pico-8 play session: mixed d-pad (fixed 12-tick cycle), after a click and taps of 🅾, ❎, 🅾+❎, 🅾 in the second before t = 0

[t = 1 s] mixed d-pad (1.2s cycle ×~1): → ← ↑ ↓ + 🅾/❎ taps, ~1s
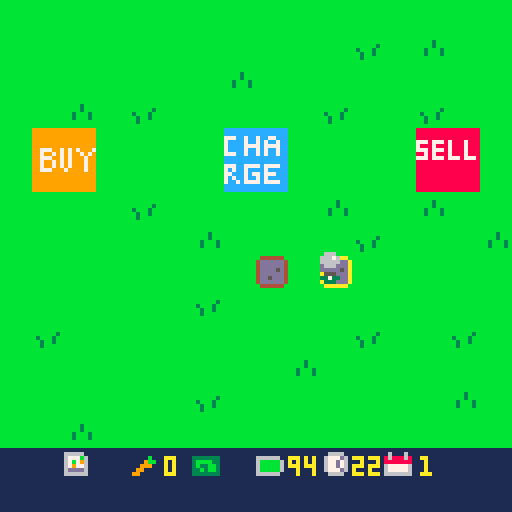
[t = 2 s] mixed d-pad (1.2s cycle ×~1): → ← ↑ ↓ + 🅾/❎ taps, ~2s
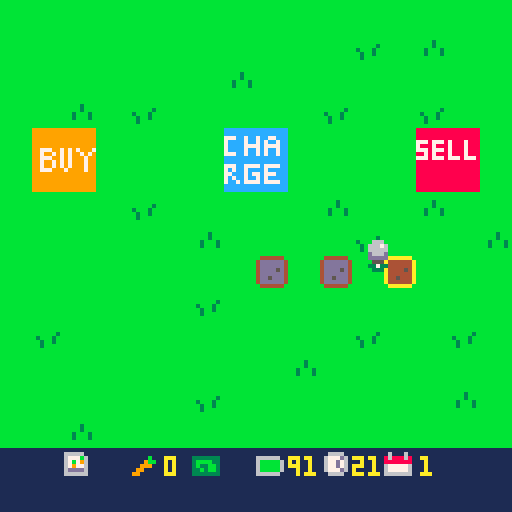
[t = 4 s] mixed d-pad (1.2s cycle ×~3): → ← ↑ ↓ + 🅾/❎ taps, ~4s
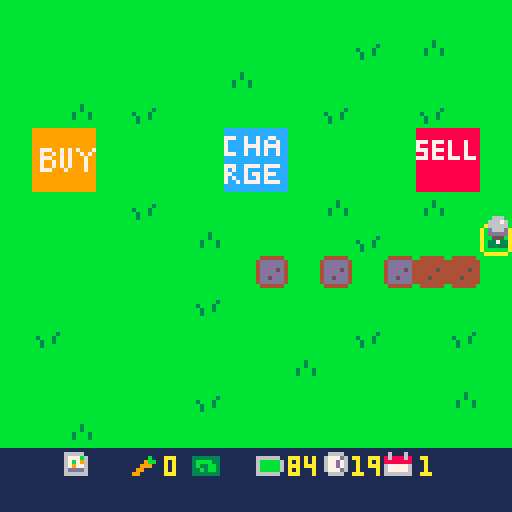
[t = 6 s] mixed d-pad (1.2s cycle ×~5): → ← ↑ ↓ + 🅾/❎ taps, ~6s
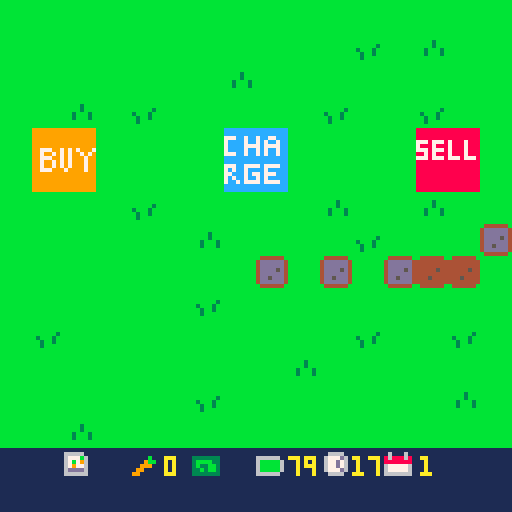
[t = 8 s] mixed d-pad (1.2s cycle ×~6): → ← ↑ ↓ + 🅾/❎ taps, ~8s
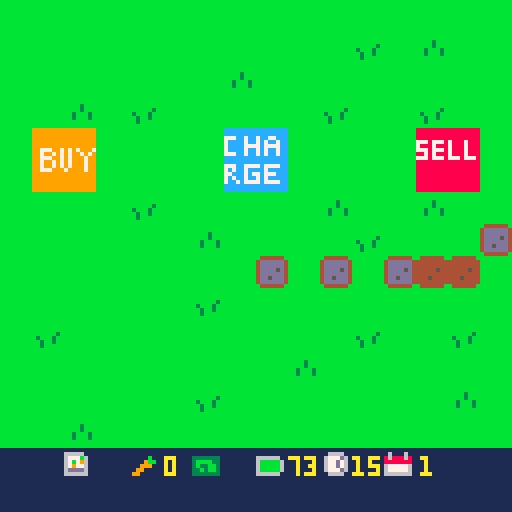

pico-8 cartridge
version 43
__lua__
function _init()
	icrops()
	iplr()
	idays()
	itrans()
	state="play"
end

function _update()

	if state=="play" then
		uplr()
		uactions()
		udays()
	elseif state=="dead" then
		if	btnp(🅾️) then
			run()
		end
	end
	
end

function _draw()
 cls()
 
 if state=="play" then
	 map()
	 dplr()
	 print(flr(clock),88,114,10)
	 print(day,105,114,10)
	 print(carrots,41,114)
	 print(flr(plr.bat),72,114,10)
	 dtrans()
	elseif state=="dead" then
		print("ur dead,",50,50,10)
		print("press c to restart",28,60,10)
	elseif state=="timeout" then
		print("ur timed out,",40,50,10)
		print("press c to restart",28,60,10)
	end
	
end
-->8
-- player / mvmt / tile sel --

function iplr()

	plr={
		x=63,
		y=63,
		bat=99
	}

end

function uplr()

	if btn(➡️) then
		plr.x+=1
		drain("mvmt")
	end
	if btn(⬅️) then
		plr.x-=1
		drain("mvmt")
	end
	if btn(⬆️) then
		plr.y-=1
		drain("mvmt")
	end
	if btn(⬇️) then
		plr.y+=1
		drain("mvmt")
	end -- player mvmt --
	
	
	tile={
		x=flr((plr.x+6)/8),
		y=flr((plr.y+8)/8)
	}

end

function dplr()

	spr(4,tile.x*8,tile.y*8)
	spr(10,plr.x,plr.y)

	
--	print(tile.x) -- show tile x
--	print(tile.y) -- show tile y
end
-->8
-- actions --

function uactions()

	if btnp(❎) then
		local sp=mget(tile.x,tile.y)
		
		if fget(sp,0) then
			-- plant seeds --
			mset(tile.x,tile.y,33)
			drain("act")
			
		elseif fget(sp,1) then
			-- watering tile --
			mset(tile.x,tile.y,sp+16)
			drain("act")
			
		elseif fget(sp,3) then
			-- harvest carrot --
			mset(tile.x,tile.y,52)
			harvest()
			drain("act")
			
		elseif fget(sp,4) then
			-- day prog / bat charge --
			day+=1
			clock=24
			trans()
			grow()
			plr.bat=100
		end -- check tile then plant/water -- 
		
	end -- if button press --
end -- function end --
-->8
-- day cicle --

function idays()
	day=1
	clock=24
end

function udays()
 clock-=.03
 
 if clock<0 then
 	state="timeout"
 end
 
end


-- day cicle --

-- transition --
function itrans()
	ttime=128
end

function trans()
	ttime=0
end

function dtrans()
 ttime+=6
 if ttime<128 then
		rectfill(0,0,128,128-ttime,2)
	end
end
-- transition --

-->8
-- growing crops --

function grow()
	for tx = 0,15 do
		for ty = 0,15 do
			local sp=(mget(tx,ty))
			if fget(mget(tx,ty),2) then
				mset(tx,ty,sp-15)
			end -- if fget --
		end -- ty for --
	end -- tx for --
end
-->8
-- money and harvesting --

function icrops()
	
	carrots=0
	seeds=0
	
end

function harvest()

	carrots+=1
	
end
-->8
-- battery stuff --

function drain(amt)

	if amt=="mvmt" then
		plr.bat-=.1
	elseif amt=="act" then
		plr.bat-=.5
	end -- battery cost --
	
	if plr.bat<0 then
		state="dead"
	end

end
__gfx__
00000000bbbbbbbbbbbbbbbbbbbbbbbb0aaaaaa00000000000000000000000000000000000000000000666000000000099999999999999998888888888888888
00000000bbbbbbbbbbbbbbbbbbbbbbbba000000a0000000000000000000000000000000000000000006667600000000099999999999999998888888888888888
00700700bbbbbbbbbbbbbbbbbbbb3bbba000000a0000000000000000000000000000000000000000006666600000000099999999999999998888888888888888
00077000bbbbbbbbbbbbbb3bbbbb3bbba000000a000000000000000000000000000000000000000000d666d00000000099999999999999997778777878887888
00077000bbbbbbbbb3bbb3bbbb3bbb3ba000000a000000000000000000000000000000000000000000ddddd00000000099999999999999997888788878887888
00700700bbbbbbbbbb3bb3bbbb3bbb3ba000000a0000000000000000000000000000000000000000000555000000000099777997979799977778777878887888
00000000bbbbbbbbbb3bbbbbbbbbbbbba000000a0000000000000000000000000000000000000000003373300000000099799797979979798878788878887888
00000000bbbbbbbbbbbbbbbbbbbbbbbb0aaaaaa00000000000000000000000000000000000000000000333000000000099777997979997997778777877787778
00000000000000000000000000000000000000000000000000000000000000000000000000000000000000001111111199799797979997998888888888888888
00000000000000000000000000000000000000000000000000000000000000000000000000000000000000001111111199799797979997998888888888888888
00000000000000000000000000000000000000000000000000000000000000000000000000000000000000001111111199777999799997998888888888888888
00000000000000000000000000000000000000000000000000000000000000000000000000000000000000001111111199999999999999998888888888888888
00000000000000000000000000000000000000000000000000000000000000000000000000000000000000001111111199999999999999998888888888888888
00000000000000000000000000000000000000000000000000000000000000000000000000000000000000001111111199999999999999998888888888888888
00000000000000000000000000000000000000000000000000000000000000000000000000000000000000001111111199999999999999998888888888888888
00000000000000000000000000000000000000000000000000000000000000000000000000000000000000001111111199999999999999998888888888888888
00000000b444444bb444444bb444444bb444444b00000000111111111111111111111111111111111111111111111111cccccccccccccccc0000000000000000
0000000044444444444444444444444444344b4400000000666661111111111111111111111111111166661116111611cccccccccccccccc0000000000000000
00000000444444444444444444444b444439bb44000000006777b61111111b11333333316666661116777d6186888681777cc7cc7cc77ccc0000000000000000
000000004444454444444b4444444b4444a3ba440000000067b7961111119bb13bbbb3316bbbbb611677d761888888817cccc7cc7c7cc7cc0000000000000000
000000004444444444444444444b4444449aa9440000000067977611111999113b33bb316bbbbb611677d761677777617cccc7777c7777cc0000000000000000
0000000044454444444b4444444b444444999944000000006dddd6111199111133b3bb316bbbbb6116777d61677777617cccc7cc7c7cc7cc0000000000000000
000000004444444444444444444444444449944400000000666666111991111133333331666666111166661166666661777cc7cc7c7cc7cc0000000000000000
00000000b444444bb444444bb444444bb444444b00000000111111111111111111111111111111111111111111111111cccccccccccccccc0000000000000000
00000000b444444bb444444bb444444bbbbbbbbb00000000000000000000000000000000000000000000000000000000cccccccccccccccc0000000000000000
000000004dddddd44dddddd44dddddd4bb4444bb00000000000000000000000000000000000000000000000000000000777cc7777c7777cc0000000000000000
000000004dddddd44dddddd44ddddbd4b442244b000000000000000000000000000000000000000000000000000000007c7cc7cccc7ccccc0000000000000000
000000004dddd5d44ddddbd44ddddbd4b421124b0000000000000000000000000000000000000000000000000000000077ccc7c77c777ccc0000000000000000
000000004dddddd44dddddd44ddbddd4b411114b000000000000000000000000000000000000000000000000000000007c7cc7cc7c7ccccc0000000000000000
000000004dd5ddd44ddbddd44ddbddd4b441144b000000000000000000000000000000000000000000000000000000007cc7c7777c7777cc0000000000000000
000000004dddddd44dddddd44dddddd4bb4444bb00000000000000000000000000000000000000000000000000000000cccccccccccccccc0000000000000000
00000000b444444bb444444bb444444bbbbbbbbb00000000000000000000000000000000000000000000000000000000cccccccccccccccc0000000000000000
__gff__
0001010100000000000000000000000000000000000000000000000000000000000202020800000000000000101000000004040401000000000000001010000000000000000000000000000000000000000000000000000000000000000000000000000000000000000000000000000000000000000000000000000000000000
0000000000000000000000000000000000000000000000000000000000000000000000000000000000000000000000000000000000000000000000000000000000000000000000000000000000000000000000000000000000000000000000000000000000000000000000000000000000000000000000000000000000000000
__map__
0101010101010101010101010101010100000000000000000000000000000000000000000000000000000000000000000000000000000000000000000000000000000000000000000000000000000000000000000000000000000000000000000000000000000000000000000000000000000000000000000000000000000000
0101010101010101010101020103010100000000000000000000000000000000000000000000000000000000000000000000000000000000000000000000000000000000000000000000000000000000000000000000000000000000000000000000000000000000000000000000000000000000000000000000000000000000
0101010101010103010101010101010100000000000000000000000000000000000000000000000000000000000000000000000000000000000000000000000000000000000000000000000000000000000000000000000000000000000000000000000000000000000000000000000000000000000000000000000000000000
0101030102010101010102010102010100000000000000000000000000000000000000000000000000000000000000000000000000000000000000000000000000000000000000000000000000000000000000000000000000000000000000000000000000000000000000000000000000000000000000000000000000000000
010c0d010101012c2d010101010e0f0100000000000000000000000000000000000000000000000000000000000000000000000000000000000000000000000000000000000000000000000000000000000000000000000000000000000000000000000000000000000000000000000000000000000000000000000000000000
011c1d010101013c3d010101011e1f0100000000000000000000000000000000000000000000000000000000000000000000000000000000000000000000000000000000000000000000000000000000000000000000000000000000000000000000000000000000000000000000000000000000000000000000000000000000
0101010102010101010103010103010100000000000000000000000000000000000000000000000000000000000000000000000000000000000000000000000000000000000000000000000000000000000000000000000000000000000000000000000000000000000000000000000000000000000000000000000000000000
0101010101010301010101020101010300000000000000000000000000000000000000000000000000000000000000000000000000000000000000000000000000000000000000000000000000000000000000000000000000000000000000000000000000000000000000000000000000000000000000000000000000000000
0101010101010101020101010101010100000000000000000000000000000000000000000000000000000000000000000000000000000000000000000000000000000000000000000000000000000000000000000000000000000000000000000000000000000000000000000000000000000000000000000000000000000000
0101010101010201010101010101010100000000000000000000000000000000000000000000000000000000000000000000000000000000000000000000000000000000000000000000000000000000000000000000000000000000000000000000000000000000000000000000000000000000000000000000000000000000
0102010101010101010101020101020100000000000000000000000000000000000000000000000000000000000000000000000000000000000000000000000000000000000000000000000000000000000000000000000000000000000000000000000000000000000000000000000000000000000000000000000000000000
0101010101010101010301010101010100000000000000000000000000000000000000000000000000000000000000000000000000000000000000000000000000000000000000000000000000000000000000000000000000000000000000000000000000000000000000000000000000000000000000000000000000000000
0101010101010201010101010101030100000000000000000000000000000000000000000000000000000000000000000000000000000000000000000000000000000000000000000000000000000000000000000000000000000000000000000000000000000000000000000000000000000000000000000000000000000000
0101030101010101010101010101010100000000000000000000000000000000000000000000000000000000000000000000000000000000000000000000000000000000000000000000000000000000000000000000000000000000000000000000000000000000000000000000000000000000000000000000000000000000
1b1b261b271b281b291b2a1b2b1b1b1b00000000000000000000000000000000000000000000000000000000000000000000000000000000000000000000000000000000000000000000000000000000000000000000000000000000000000000000000000000000000000000000000000000000000000000000000000000000
1b1b1b1b1b1b1b1b1b1b1b1b1b1b1b1b00000000000000000000000000000000000000000000000000000000000000000000000000000000000000000000000000000000000000000000000000000000000000000000000000000000000000000000000000000000000000000000000000000000000000000000000000000000
